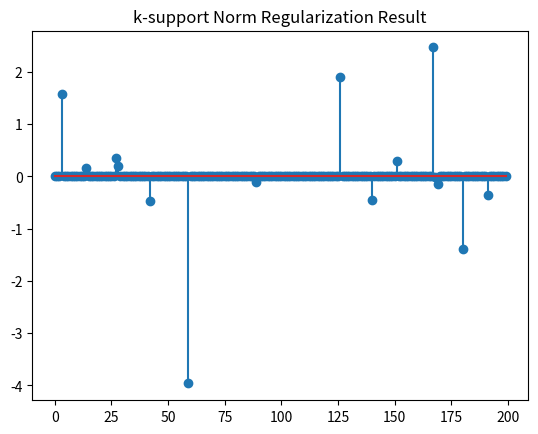

Write Python code to recreate this figure.
import numpy as np
import matplotlib.pyplot as plt

def prox_ksupport(v, k, lambda_val):
    """
    The proximal operator of the k-support norm of a vector

    min_x 0.5*lambda*||x||_{ksp}^2 + 0.5*||x - v||_2^2

    Parameters:
        v : numpy.ndarray
            Input vector
        k : int
            k parameter for k-support norm
        lambda_val : float
            Regularization parameter

    Returns:
        B : numpy.ndarray
            Output vector after applying the proximal operator
    """
    L = 1 / lambda_val
    d = len(v)
    if k >= d:
        return L * v / (1 + L)
    elif k <= 1:
        k = 1

    z = np.sort(np.abs(v))[::-1]
    z *= L
    ar = np.cumsum(z)
    z = np.append(z, -np.inf)
    diff = 0
    err = np.inf
    found = False

    for r in range(k - 1, -1, -1):
        l, T = bsearch(z, ar, k - r, d, diff, k, r, L)
        if ((L + 1) * T >= (l - k + (L + 1) * r + L + 1) * z[k - r]) and \
           (((k - r - 1 == 0) or (L + 1) * T < (l - k + (L + 1) * r + L + 1) * z[k - r - 1])):
            found = True
            break
        diff += z[k - r]
        err_tmp = max(0, (l - k + (L + 1) * r + L + 1) * z[k - r] - (L + 1) * T) + \
                  max(0, - (l - k + (L + 1) * r + L + 1) * z[k - r - 1] + (L + 1) * T)
        if err > err_tmp:
            err_r, err_l, err_T, err = r, l, T, err_tmp

    if not found:
        r, l, T = err_r, err_l, err_T

    p = np.zeros(d)
    if k - r - 1 > 0:
        p[:k - r - 1] = z[:k - r - 1] / (L + 1)
    p[k - r - 1:l + 1] = T / (l - k + (L + 1) * r + L + 1)

    if l + 1 < d:
        p[l + 1:] = z[l + 1:d]  # Ensure the right size for p

    ind = np.argsort(np.abs(v))[::-1]
    rev = np.zeros_like(ind)
    rev[ind] = np.arange(d)

    p = np.sign(v) * p[rev]
    return v - 1 / L * p



def bsearch(z, array, low, high, diff, k, r, L):
    """
    Binary search helper for prox_ksupport.

    Parameters:
        z : numpy.ndarray
            Sorted absolute values of input vector scaled by L
        array : numpy.ndarray
            Cumulative sum array
        low : int
            Low index for search
        high : int
            High index for search
        diff : float
            Accumulated difference
        k : int
            k parameter
        r : int
            r parameter
        L : float
            1 / lambda

    Returns:
        l : int
            Index found
        T : float
            Corresponding cumulative sum value
    """
    if z[low] == 0:
        return low, 0
    while low < high:
        mid = (low + high) // 2 + 1
        tmp = mid - k + r + 1 + L * (r + 1)
        if z[mid] * tmp - (array[mid] - diff) > 0:
            low = mid
        else:
            high = mid - 1
    return low, array[low] - diff

def ksupport_admm(A, B, k, opts):
    """
    Solve the k-support norm minimization problem by ADMM

    min_X 0.5*||vec(X)||_ksp^2, s.t. AX=B

    Parameters:
        A : numpy.ndarray
            d*na matrix
        B : numpy.ndarray
            d*nb matrix
        k : int
            k parameter for k-support norm
        opts : dict
            Dictionary containing optimization options:
            tol       : termination tolerance
            max_iter  : maximum number of iterations
            mu        : stepsize for dual variable updating in ADMM
            max_mu    : maximum stepsize
            rho       : rho>=1, ratio used to increase mu
            DEBUG     : 0 or 1 for printing debug info

    Returns:
        X : numpy.ndarray
            na*nb matrix
        err : float
            Residual ||AX - B||_F
        iter : int
            Number of iterations
    """
    tol = opts.get('tol', 1e-8)
    max_iter = opts.get('max_iter', 500)
    rho = opts.get('rho', 1.1)
    mu = opts.get('mu', 1e-4)
    max_mu = opts.get('max_mu', 1e10)
    DEBUG = opts.get('DEBUG', 0)

    d, na = A.shape
    _, nb = B.shape

    X = np.zeros((na, nb))
    Z = np.zeros_like(X)
    Y1 = np.zeros((d, nb))
    Y2 = np.zeros_like(X)

    AtB = A.T @ B
    I = np.eye(na)
    invAtAI = np.linalg.inv(A.T @ A + I)

    for iter in range(1, max_iter + 1):
        Xk = X.copy()
        Zk = Z.copy()
        # Update X
        temp = Z - Y2 / mu
        temp = prox_ksupport(temp.flatten(), k, 1 / mu)
        X = temp.reshape(na, nb)
        # Update Z
        Z = invAtAI @ (-A.T @ Y1 / mu + AtB + Y2 / mu + X)
        # Compute residuals
        dY1 = A @ Z - B
        dY2 = X - Z
        chgX = np.max(np.abs(Xk - X))
        chgZ = np.max(np.abs(Zk - Z))
        chg = np.max([chgX, chgZ, np.max(np.abs(dY1)), np.max(np.abs(dY2))])

        if DEBUG and (iter == 1 or iter % 10 == 0):
            err = np.sqrt(np.linalg.norm(dY1) ** 2 + np.linalg.norm(dY2) ** 2)
            print(f"iter {iter}, mu={mu}, err={err}")

        if chg < tol:
            break

        Y1 += mu * dY1
        Y2 += mu * dY2
        mu = min(rho * mu, max_mu)

    err = np.sqrt(np.linalg.norm(dY1) ** 2 + np.linalg.norm(dY2) ** 2)
    return X, err, iter

# 设置参数
opts = {
    'tol': 1e-6,
    'max_iter': 1000,
    'mu': 1e-4,
    'max_mu': 1e10,
    'rho': 1.1,
    'DEBUG': 0
}

# 生成玩具数据
d = 10
na = 200
nb = 100

A = np.random.randn(d, na)
X_true = np.random.randn(na, nb)
B = A @ X_true

# k-support norm 正则化
k = 10
X, err, iter = ksupport_admm(A, B, k, opts)
print(f"Final Iteration: {iter}, Error: {err}")
plt.stem(X[:, 0])
plt.title('k-support Norm Regularization Result')
plt.show()
